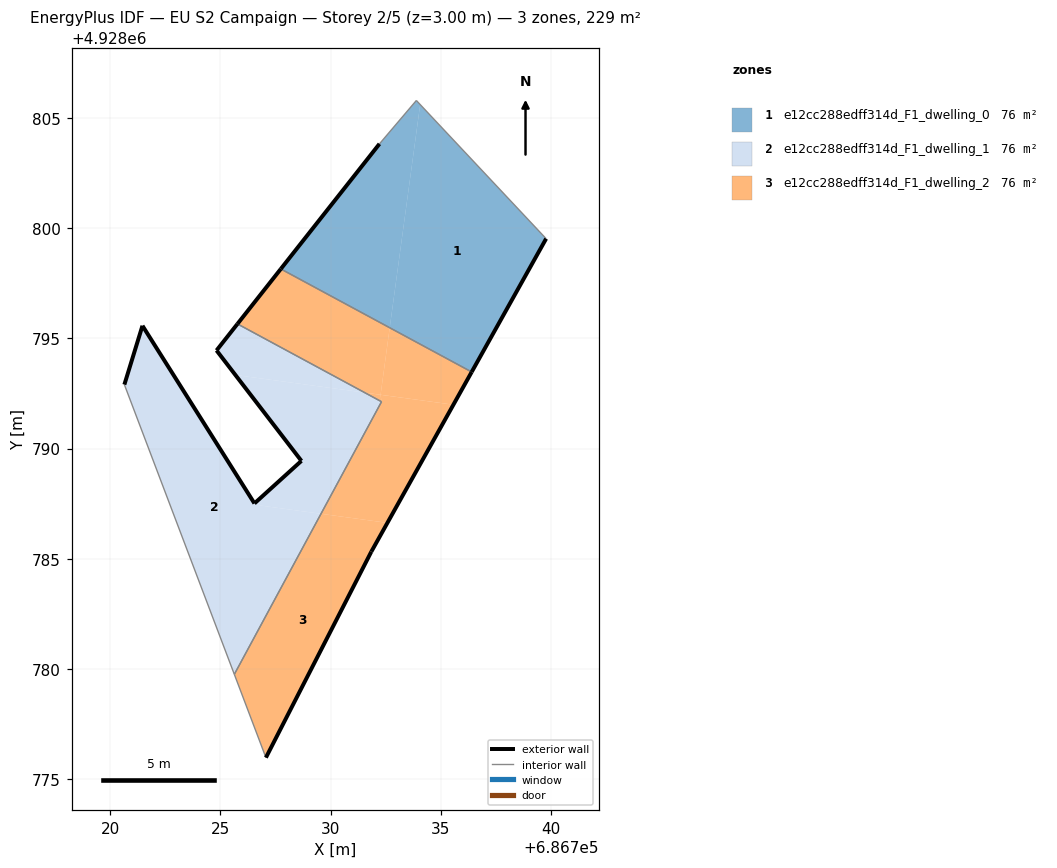
=== STOREY PLAN SPEC (per zone: floor XY polygon, exterior-wall plan segments, windows/doors) ===
zone 1: e12cc288edff314d_F1_dwelling_0  (76.2 m²)
  floor: (686736.39, 4928793.47) (686739.77, 4928799.52) (686734.06, 4928805.60) (686732.68, 4928795.48)
  floor: (686732.68, 4928795.48) (686734.06, 4928805.60) (686733.88, 4928805.79) (686732.21, 4928803.82) (686727.74, 4928798.15)
  exterior wall: (686739.77, 4928799.52) – (686736.39, 4928793.47)  [6.9 m]
  exterior wall: (686727.74, 4928798.15) – (686732.21, 4928803.82)  [7.2 m]
  interior walls: 3
zone 2: e12cc288edff314d_F1_dwelling_1  (76.2 m²)
  floor: (686731.54, 4928792.54) (686725.77, 4928795.65) (686724.82, 4928794.45) (686725.68, 4928793.34)
  floor: (686729.56, 4928787.04) (686732.30, 4928792.12) (686731.54, 4928792.54) (686725.68, 4928793.34) (686728.67, 4928789.44) (686726.65, 4928787.61) (686726.78, 4928787.42)
  floor: (686725.63, 4928779.76) (686729.56, 4928787.04) (686726.78, 4928787.42) (686726.65, 4928787.61) (686726.54, 4928787.51) (686721.46, 4928795.57) (686720.64, 4928792.90)
  exterior wall: (686726.54, 4928787.51) – (686728.67, 4928789.44)  [2.9 m]
  exterior wall: (686728.67, 4928789.44) – (686724.82, 4928794.45)  [6.3 m]
  exterior wall: (686724.82, 4928794.45) – (686725.77, 4928795.65)  [1.5 m]
  exterior wall: (686720.64, 4928792.90) – (686721.46, 4928795.57)  [2.8 m]
  exterior wall: (686721.46, 4928795.57) – (686726.54, 4928787.51)  [9.5 m]
  interior walls: 3
zone 3: e12cc288edff314d_F1_dwelling_2  (76.2 m²)
  floor: (686735.56, 4928791.99) (686736.39, 4928793.47) (686732.68, 4928795.48) (686732.26, 4928792.44)
  floor: (686732.26, 4928792.44) (686732.68, 4928795.48) (686727.74, 4928798.15) (686725.77, 4928795.65) (686731.54, 4928792.54)
  floor: (686732.57, 4928786.63) (686735.56, 4928791.99) (686732.26, 4928792.44) (686732.31, 4928792.12) (686729.56, 4928787.04)
  floor: (686727.06, 4928775.98) (686731.84, 4928785.32) (686732.57, 4928786.63) (686729.56, 4928787.04) (686725.63, 4928779.76)
  floor: (686732.31, 4928792.12) (686732.26, 4928792.44) (686731.54, 4928792.54)
  exterior wall: (686725.77, 4928795.65) – (686727.74, 4928798.15)  [3.2 m]
  exterior wall: (686736.39, 4928793.47) – (686731.84, 4928785.32)  [9.3 m]
  exterior wall: (686731.84, 4928785.32) – (686727.06, 4928775.98)  [10.5 m]
  interior walls: 4

=== DERIVED (storey summary) ===
Building: EU S2 Campaign
Storey: 2 of 5  (floor level z = 3.00 m)
Storey gross floor area: 228.5 m²
Zones on this storey: 3
  - e12cc288edff314d_F1_dwelling_0: floor 76.2 m²; exterior wall 14.2 m (42.5 m²); WWR 0.0%
  - e12cc288edff314d_F1_dwelling_1: floor 76.2 m²; exterior wall 23.0 m (69.1 m²); WWR 0.0%
  - e12cc288edff314d_F1_dwelling_2: floor 76.2 m²; exterior wall 23.0 m (69.0 m²); WWR 0.0%
Zone adjacency (shared interzone walls):
  - e12cc288edff314d_F1_dwelling_0 ↔ e12cc288edff314d_F1_dwelling_2
  - e12cc288edff314d_F1_dwelling_1 ↔ e12cc288edff314d_F1_dwelling_2